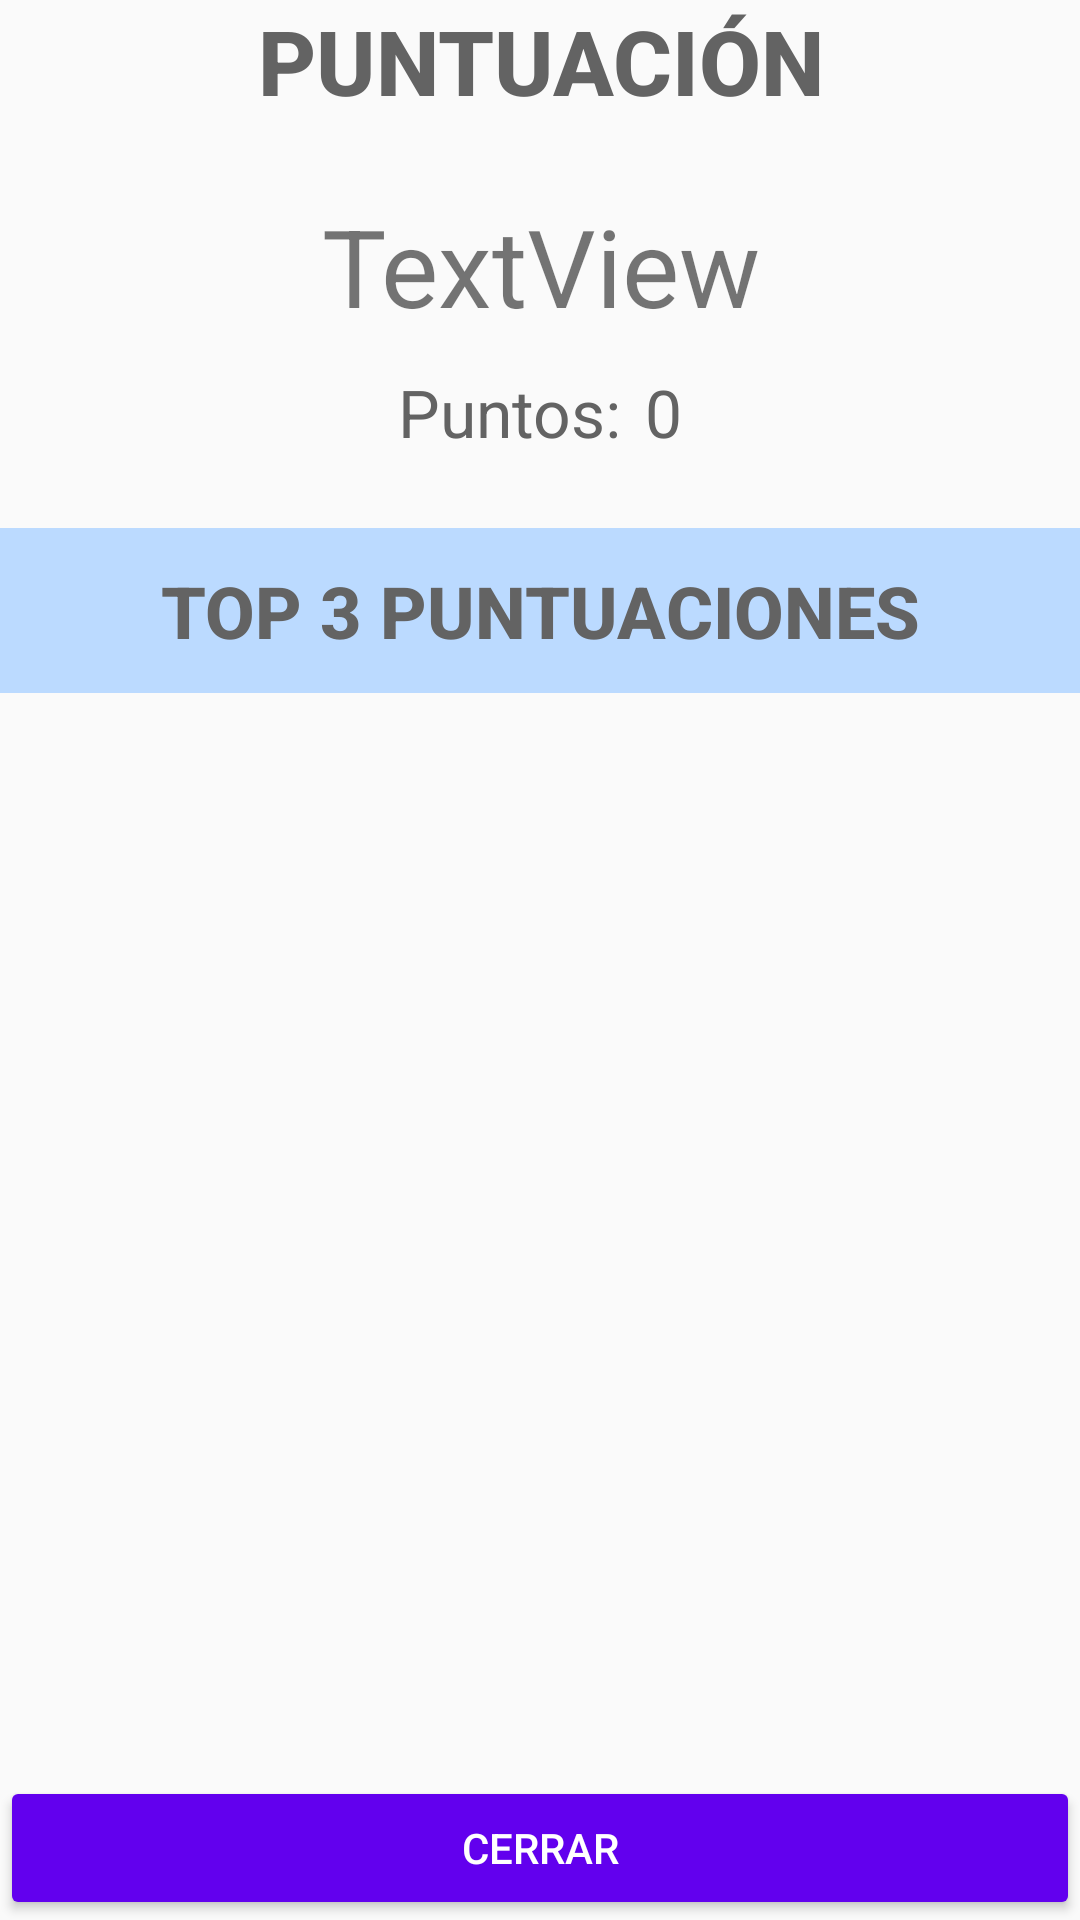

Android layout source for this screen:
<!-- AndroidManifest.xml: application theme AppTheme -->
<!-- res/layout/activity_popupscoreboard.xml -->
<?xml version="1.0" encoding="utf-8"?>

<RelativeLayout xmlns:android="http://schemas.android.com/apk/res/android"
    android:layout_width="match_parent"
    android:layout_height="wrap_content"
    android:orientation="vertical">

    <LinearLayout
        android:id="@+id/gameStars"
        android:layout_width="match_parent"
        android:layout_height="wrap_content"
        android:layout_alignParentStart="false"
        android:layout_marginTop="0dp"
        android:orientation="vertical">

        <TextView
            android:id="@+id/textview_userName"
            android:layout_width="match_parent"
            android:layout_height="wrap_content"
            android:gravity="center"
            android:text="@string/puntuacion"
            android:textAppearance="@android:style/TextAppearance.DeviceDefault.WindowTitle"
            android:textSize="30sp"
            android:textColor="@color/grey"
            android:textStyle="bold" />

        <Space
            android:layout_width="match_parent"
            android:layout_height="24dp" />

        <TextView
            android:id="@+id/textview_stars"
            android:layout_width="match_parent"
            android:layout_height="wrap_content"
            android:gravity="center"
            android:text="TextView"
            android:textSize="36sp" />

        <Space
            android:layout_width="match_parent"
            android:layout_height="10dp" />
    </LinearLayout>

    <LinearLayout
        android:id="@+id/gameScore"
        android:layout_width="match_parent"
        android:layout_height="wrap_content"
        android:layout_below="@+id/gameStars"
        android:layout_marginTop="0dp"
        android:orientation="vertical">

        <LinearLayout
            android:layout_width="match_parent"
            android:layout_height="0dp"
            android:layout_weight="1">

            <TextView
                android:id="@+id/textView5"
                android:layout_width="wrap_content"
                android:layout_height="wrap_content"
                android:layout_weight="1"
                android:gravity="right"
                android:text="@string/puntos"
                android:textAppearance="@android:style/TextAppearance.DeviceDefault.Large"
                android:textColor="@color/grey"
                android:paddingEnd="8dp" />

            <TextView
                android:id="@+id/textview_currentScore"
                android:layout_width="wrap_content"
                android:layout_height="wrap_content"
                android:layout_weight="1"
                android:text="@string/zero"
                android:textAppearance="@android:style/TextAppearance.DeviceDefault.Large"
                android:textColor="@color/grey" />
        </LinearLayout>

        <Space
            android:layout_width="match_parent"
            android:layout_height="24dp" />
    </LinearLayout>

    <TextView
        android:id="@+id/textView3"
        android:layout_width="match_parent"
        android:layout_height="55dp"
        android:layout_below="@+id/gameScore"
        android:layout_marginTop="0dp"
        android:background="#BBDAFF"
        android:gravity="center"
        android:text="@string/top_scores"
        android:textAppearance="@android:style/TextAppearance.DeviceDefault.DialogWindowTitle"
        android:textColor="@color/grey"
        android:textSize="24sp"
        android:textStyle="bold" />

    <ListView
        android:id="@+id/listview_scoreList"
        android:layout_width="match_parent"
        android:layout_height="173dp"
        android:layout_above="@id/button_cancel"
        android:layout_below="@+id/textView3"
        android:layout_marginTop="0dp" />

    <Button
        android:id="@+id/button_cancel"
        android:layout_width="match_parent"
        android:layout_height="wrap_content"
        android:layout_alignParentBottom="true"
        android:layout_marginBottom="0dp"
        android:text="@string/cerrar"
        android:backgroundTint="@color/colorPrimary"
        android:textColor="@color/colorText"
        android:textAppearance="@android:style/TextAppearance.DeviceDefault.Widget.Button"/>
</RelativeLayout>
<!-- resources referenced by this layout -->
<resources>
  <color name="colorPrimary">#6200EE</color>
  <color name="colorText">#FFFFFF</color>
  <color name="grey">#636363</color>
  <string name="cerrar">Cerrar</string>
  <string name="puntos">Puntos: </string>
  <string name="puntuacion">PUNTUACIÓN</string>
  <string name="top_scores">TOP 3 PUNTUACIONES</string>
  <string name="zero" translatable="false">0</string>
  <style name="AppTheme" parent="Theme.AppCompat.Light.DarkActionBar">
          
          <item name="colorPrimary">@color/colorPrimary</item>
          <item name="colorPrimaryDark">@color/colorPrimaryDark</item>
          <item name="colorAccent">@color/colorAccent</item>
          <item name="android:windowFullscreen">true</item>
  
          
     </style>
  <color name="colorPrimaryDark">#3700B3</color>
  <color name="colorAccent">#03DAC5</color>
</resources>
